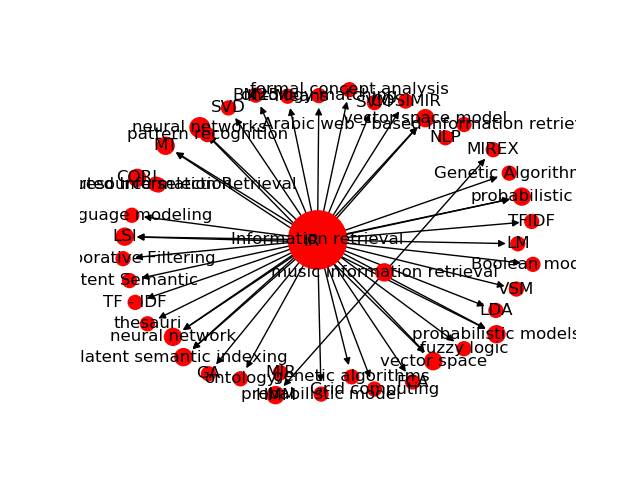

The data file committed next to this chart (first rows):
Source, Target, Type, Weight
1, 2750, Directed, 17
1, 2941, Directed, 14
1, 2745, Directed, 9
1, 2774, Directed, 9
1, 2746, Directed, 7
2, 2833, Directed, 7
2, 2941, Directed, 7
1, 2833, Directed, 7
1, 2666, Directed, 6
2, 2745, Directed, 6
2, 2750, Directed, 6
1, 2888, Directed, 6
474, 2941, Directed, 6
1, 3289, Directed, 6
1, 2668, Directed, 5
1, 2749, Directed, 5
1, 2813, Directed, 5
21, 2966, Directed, 5
2, 2774, Directed, 5
1, 3341, Directed, 5
21, 3342, Directed, 5
1, 3071, Directed, 5
1, 3519, Directed, 5
1, 2831, Directed, 5
23, 2636, Directed, 4
1, 2665, Directed, 4
45, 2636, Directed, 4
2, 2746, Directed, 4
1, 2748, Directed, 4
1, 2810, Directed, 4
1, 2811, Directed, 4
2, 2831, Directed, 4
2, 2832, Directed, 4
1, 2836, Directed, 4
1, 2911, Directed, 4
1, 2923, Directed, 4
1, 2832, Directed, 4
1, 2953, Directed, 4
2, 2953, Directed, 4
1, 2914, Directed, 4
1, 3075, Directed, 4
1, 3161, Directed, 4
1, 3130, Directed, 4
186, 3342, Directed, 4
1, 2815, Directed, 4
1, 2735, Directed, 4
1, 3498, Directed, 4
1, 3548, Directed, 4
1, 3541, Directed, 4
12, 3603, Directed, 4
